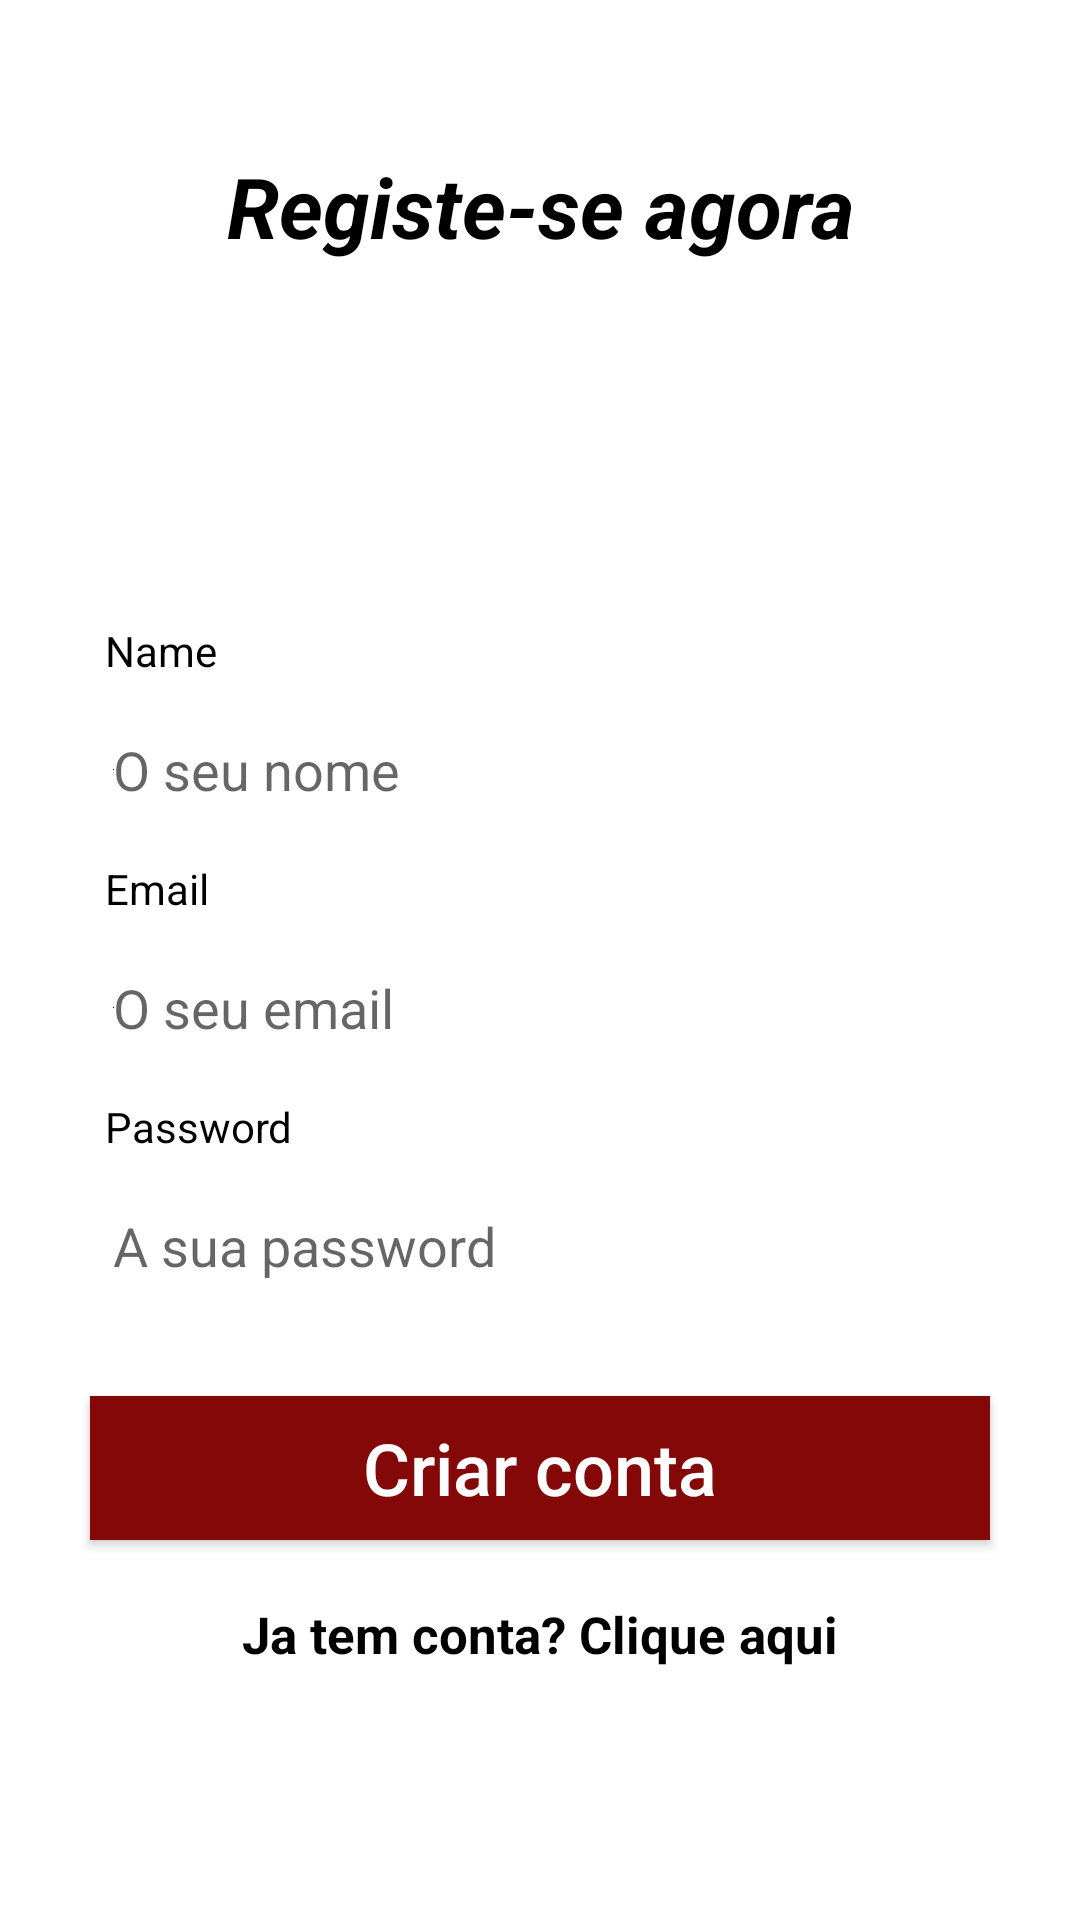

Reconstruct the res/layout file that produces this screen, plus the resources it refers to.
<!-- AndroidManifest.xml: application theme Theme.RedeSocialAnonima -->
<!-- res/layout/activity_registration.xml -->
<?xml version="1.0" encoding="utf-8"?>
<RelativeLayout
    xmlns:android="http://schemas.android.com/apk/res/android"
    xmlns:tools="http://schemas.android.com/tools"
    android:layout_width="match_parent"
    android:layout_height="match_parent"
    tools:context=".RegistrationActivity">

    <TextView
        android:id="@+id/teacher"
        android:layout_width="match_parent"
        android:layout_height="wrap_content"
        android:layout_alignParentStart="true"
        android:layout_alignParentTop="true"
        android:layout_marginTop="50dp"
        android:gravity="center"
        android:text="Registe-se agora"
        android:textColor="@color/black"
        android:textSize="28sp"
        android:textStyle="bold|italic" />

    <TextView
        android:id="@+id/names"
        android:layout_width="match_parent"
        android:layout_height="wrap_content"
        android:layout_below="@id/teacher"
        android:layout_marginStart="35dp"
        android:layout_marginTop="120dp"
        android:text="Name"
        android:textColor="@color/colorBlack" />

    <EditText
        android:id="@+id/register_name"
        android:layout_width="match_parent"
        android:layout_height="wrap_content"
        android:layout_below="@+id/names"
        android:layout_alignParentStart="true"
        android:layout_marginLeft="30dp"
        android:layout_marginTop="10dp"
        android:layout_marginRight="30dp"
        android:background="@color/white"
        android:drawableStart="@color/colorBlack"
        android:hint="O seu nome"
        android:inputType="text"
        android:padding="8dp" />

    <TextView
        android:id="@+id/email"
        android:layout_width="match_parent"
        android:layout_height="wrap_content"
        android:layout_below="@id/register_name"
        android:layout_marginStart="35dp"
        android:layout_marginTop="10dp"
        android:text="Email"
        android:textColor="@color/colorBlack" />

    <EditText
        android:id="@+id/register_email"
        android:layout_width="match_parent"
        android:layout_height="wrap_content"
        android:layout_below="@+id/email"
        android:layout_alignParentStart="true"
        android:layout_marginLeft="30dp"
        android:layout_marginTop="10dp"
        android:layout_marginRight="30dp"
        android:background="@color/white"
        android:drawableStart="@color/black"
        android:hint="O seu email"
        android:inputType="textEmailAddress"
        android:padding="8dp" />

    <TextView
        android:id="@+id/pass"
        android:layout_width="match_parent"
        android:layout_height="wrap_content"
        android:layout_below="@id/register_email"
        android:layout_marginStart="35dp"
        android:layout_marginTop="10dp"
        android:text="Password"
        android:textColor="@color/colorBlack" />

    <EditText
        android:id="@+id/register_password"
        android:layout_width="match_parent"
        android:layout_height="wrap_content"
        android:layout_below="@+id/pass"
        android:layout_alignParentStart="true"
        android:layout_marginLeft="30dp"
        android:layout_marginTop="10dp"
        android:layout_marginRight="30dp"
        android:background="@color/white"
        android:drawableStart="@color/white"
        android:hint="A sua password"
        android:inputType="textPassword"
        android:padding="8dp" />

    <Button
        android:id="@+id/register_button"
        android:layout_width="match_parent"
        android:layout_height="wrap_content"
        android:layout_below="@+id/register_password"
        android:layout_marginLeft="30dp"
        android:layout_marginTop="30dp"
        android:layout_marginRight="30dp"
        android:background="@color/btnRed"
        android:padding="4dp"
        android:text="Criar conta"
        android:textAllCaps="false"
        android:textColor="@android:color/background_light"
        android:textSize="24sp" />

    <TextView
        android:id="@+id/homepage"
        android:layout_width="match_parent"
        android:layout_height="wrap_content"
        android:layout_below="@+id/register_button"
        android:layout_centerHorizontal="true"
        android:layout_marginStart="15dp"
        android:layout_marginTop="20dp"
        android:layout_marginEnd="23dp"
        android:text="Ja tem conta? Clique aqui"
        android:textAlignment="center"
        android:textColor="@color/colorBlack"
        android:textSize="17sp"
        android:textStyle="bold" />

</RelativeLayout>
<!-- resources referenced by this layout -->
<resources>
  <color name="black">#FF000000</color>
  <color name="btnRed">#850808</color>
  <color name="colorBlack">#000000</color>
  <color name="white">#FFFFFFFF</color>
  <style name="Theme.RedeSocialAnonima" parent="Theme.MaterialComponents.DayNight.DarkActionBar">
          
          <item name="colorPrimary">@color/colorRed</item>
          <item name="colorPrimaryVariant">@color/colorRed</item>
          <item name="colorOnPrimary">@color/white</item>
          
          <item name="colorSecondary">@color/teal_200</item>
          <item name="colorSecondaryVariant">@color/teal_700</item>
          <item name="colorOnSecondary">@color/black</item>
          
          <item name="android:statusBarColor">?attr/colorPrimaryVariant</item>
          
      </style>
  <color name="colorRed">#700000</color>
  <color name="teal_200">#FF03DAC5</color>
  <color name="teal_700">#FF018786</color>
</resources>
